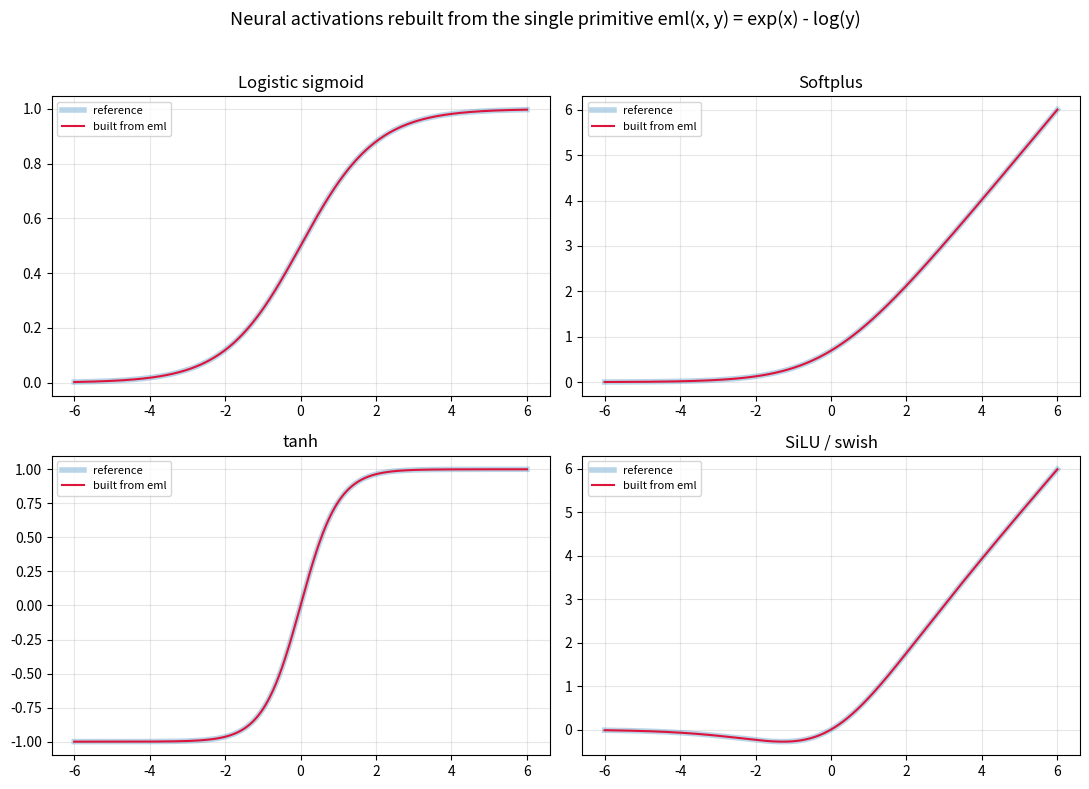

The matplotlib source for this figure:
"""Visualization: every standard activation, rebuilt from the single eml operator,
plotted against its textbook reference. Saves eml_activations.png."""
from __future__ import annotations
import math
from typing import Callable, List
import numpy as np
import matplotlib.pyplot as plt


def safe_log(y: float) -> float:
    return math.log(y) if y > 0.0 else 0.0


def eml(x: float, y: float) -> float:
    return math.exp(x) - safe_log(y)


def exp_via_eml(x: float) -> float:
    return eml(x, 1.0)


def log_via_eml(y: float) -> float:
    return 1.0 - eml(0.0, y)


def sigmoid(x: float) -> float:
    return 1.0 / (1.0 + exp_via_eml(-x)) if (1.0 + exp_via_eml(-x)) != 0 else 0.0


def softplus(x: float) -> float:
    return log_via_eml(1.0 + exp_via_eml(x))


def tanh_eml(x: float) -> float:
    s = (exp_via_eml(x) - exp_via_eml(-x)) * 0.5
    c = (exp_via_eml(x) + exp_via_eml(-x)) * 0.5
    return s / c if c != 0 else 0.0


def silu(x: float) -> float:
    return x * sigmoid(x)


def main() -> None:
    xs = np.linspace(-6.0, 6.0, 600)
    panels: List[tuple] = [
        ("Logistic sigmoid", sigmoid, lambda t: 1 / (1 + math.exp(-t))),
        ("Softplus", softplus, lambda t: math.log1p(math.exp(t))),
        ("tanh", tanh_eml, math.tanh),
        ("SiLU / swish", silu, lambda t: t / (1 + math.exp(-t))),
    ]
    fig, axes = plt.subplots(2, 2, figsize=(11, 8))
    for ax, (name, f_eml, f_ref) in zip(axes.ravel(), panels):
        y_eml = [f_eml(float(x)) for x in xs]
        y_ref = [f_ref(float(x)) for x in xs]
        ax.plot(xs, y_ref, lw=4, alpha=0.3, label="reference")
        ax.plot(xs, y_eml, lw=1.5, color="crimson", label="built from eml")
        ax.set_title(name)
        ax.grid(alpha=0.3)
        ax.legend(loc="best", fontsize=8)
    fig.suptitle("Neural activations rebuilt from the single primitive "
                 "eml(x, y) = exp(x) - log(y)", fontsize=13)
    fig.tight_layout(rect=(0, 0, 1, 0.96))
    fig.savefig("eml_activations.png", dpi=140)
    print("wrote eml_activations.png")


if __name__ == "__main__":
    main()
